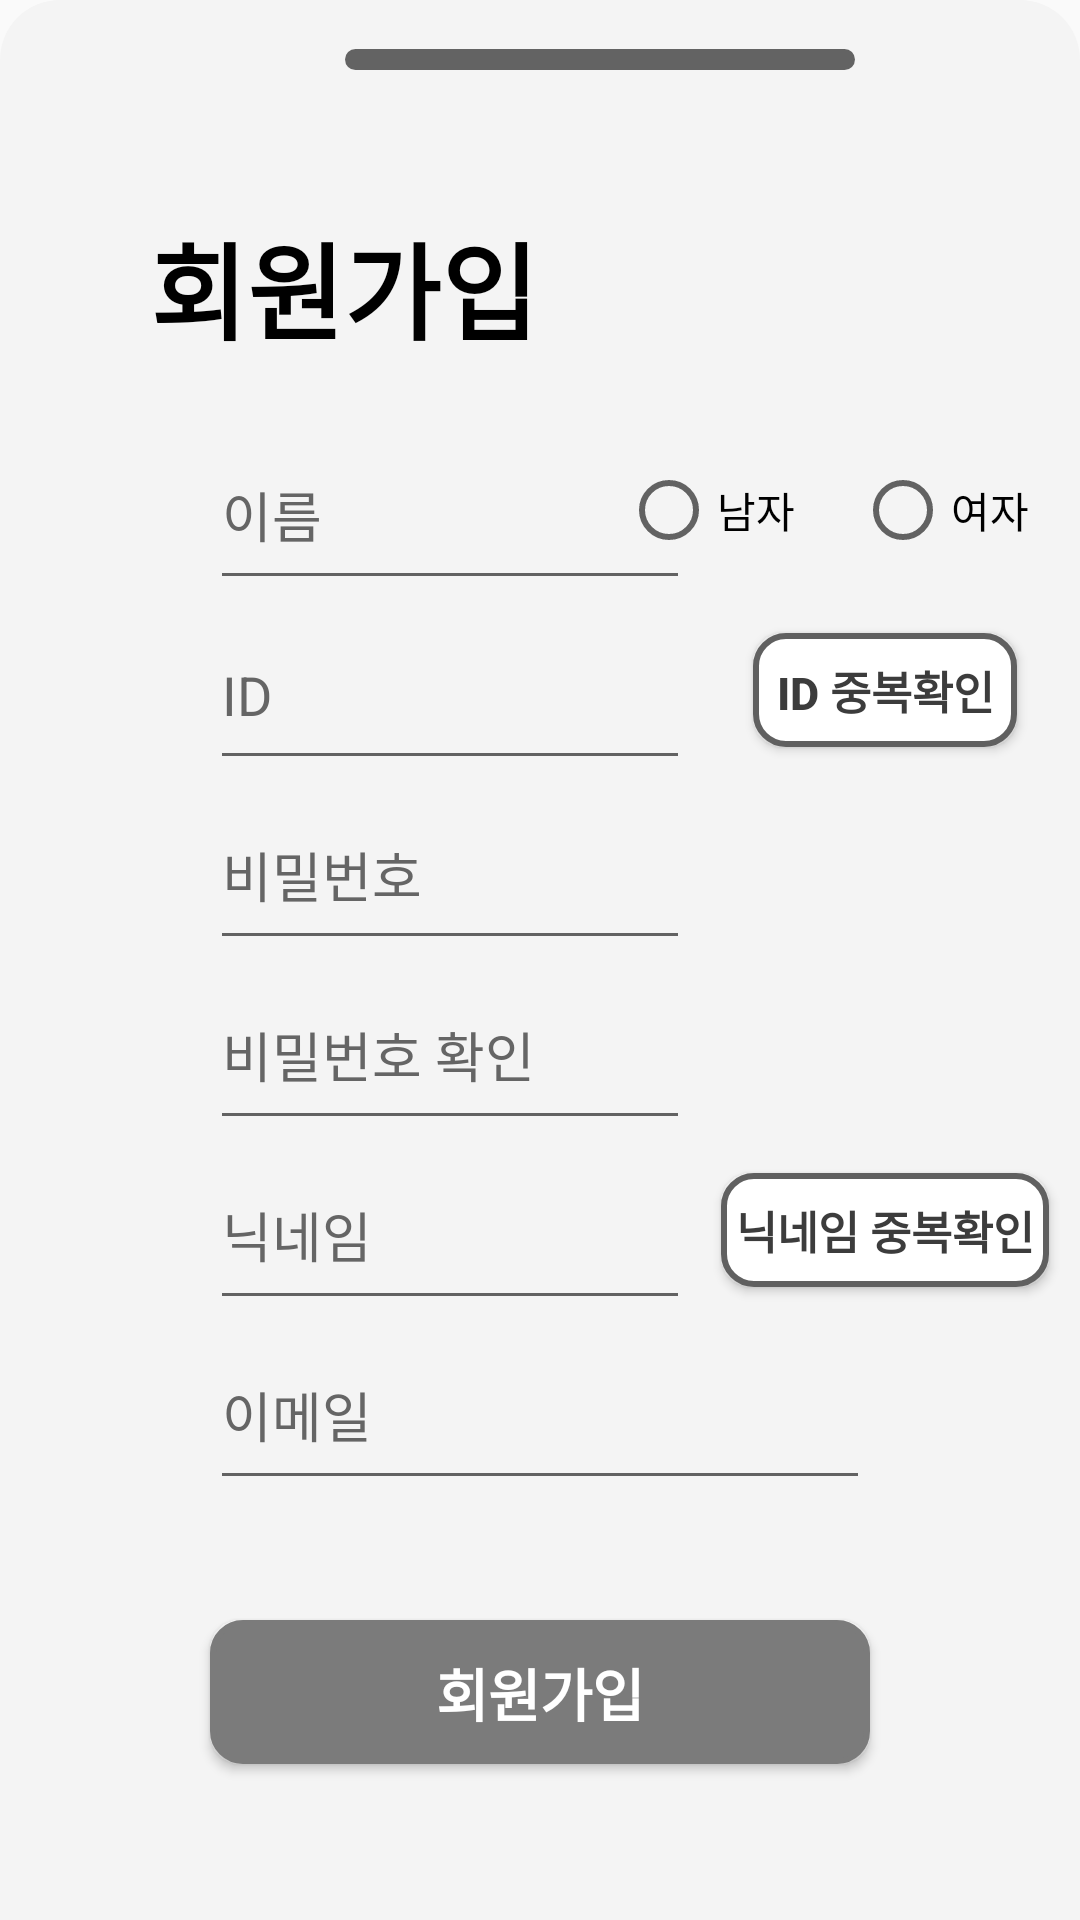

The Android layout XML behind this screen, and the referenced resources:
<!-- AndroidManifest.xml: application theme Theme.AppCompat.Light.NoActionBar.FullScreen -->
<!-- res/layout/register_frag.xml -->
<?xml version="1.0" encoding="utf-8"?>
<androidx.constraintlayout.widget.ConstraintLayout xmlns:android="http://schemas.android.com/apk/res/android"
    xmlns:app="http://schemas.android.com/apk/res-auto"
    xmlns:tools="http://schemas.android.com/tools"
    android:layout_width="match_parent"
    android:layout_height="match_parent"
    android:background="@drawable/bottom_sheet_background"
    android:orientation="vertical">

    
    <LinearLayout
        android:id="@+id/linearLayout3"
        android:layout_width="match_parent"
        android:layout_height="40dp"
        tools:ignore="MissingConstraints">

        <View
            android:layout_width="170dp"
            android:layout_height="7dp"
            android:layout_gravity="center"
            android:layout_marginStart="115dp"
            android:background="@drawable/button_background"
            android:backgroundTint="#636363" />
    </LinearLayout>

    
    <FrameLayout
        android:id="@+id/frameLayout2"
        android:layout_width="match_parent"
        android:layout_height="100sp"
        app:layout_constraintEnd_toEndOf="parent"
        app:layout_constraintStart_toStartOf="parent"
        app:layout_constraintTop_toBottomOf="@+id/linearLayout3">

        <TextView
            android:layout_width="wrap_content"
            android:layout_height="wrap_content"
            android:layout_marginStart="50dp"
            android:layout_marginTop="30dp"
            android:text="회원가입"
            android:textColor="@color/black"
            android:textSize="35dp"
            android:textStyle="bold"
            app:layout_constraintEnd_toEndOf="parent"
            app:layout_constraintStart_toStartOf="parent"
            app:layout_constraintTop_toBottomOf="@+id/linearLayout3" />
    </FrameLayout>

    
    <LinearLayout
        android:layout_width="match_parent"
        android:layout_height="wrap_content"
        android:orientation="vertical"
        app:layout_constraintEnd_toEndOf="parent"
        app:layout_constraintStart_toStartOf="parent"
        app:layout_constraintTop_toBottomOf="@+id/frameLayout2"
        app:layout_constraintVertical_bias="1.0">

        
        <androidx.constraintlayout.widget.ConstraintLayout
            android:layout_width="match_parent"
            android:layout_height="60sp">

            <EditText
                android:id="@+id/et_name"
                android:layout_width="160dp"
                android:layout_height="60dp"
                android:layout_marginStart="70sp"
                android:ems="10"
                android:hint="이름"
                android:inputType="textPersonName"
                android:textColor="@color/black"
                android:textColorHint="@color/color_text"
                app:layout_constraintBottom_toBottomOf="parent"
                app:layout_constraintStart_toStartOf="parent"
                app:layout_constraintTop_toTopOf="parent" />


            <RadioGroup
                android:id="@+id/radioGroup"
                android:layout_width="wrap_content"
                android:layout_height="match_parent"
                android:gravity="center"
                android:orientation="horizontal"
                app:layout_constraintBottom_toBottomOf="parent"
                app:layout_constraintEnd_toEndOf="parent"
                app:layout_constraintStart_toEndOf="@+id/et_name"
                app:layout_constraintTop_toTopOf="parent">

                <RadioButton
                    android:id="@+id/rdb_man"
                    android:layout_width="wrap_content"
                    android:layout_height="wrap_content"
                    android:text="남자"
                    android:layout_marginEnd="10sp"/>


                <RadioButton
                    android:id="@+id/rdb_woman"
                    android:layout_width="wrap_content"
                    android:layout_height="wrap_content"
                    android:text="여자"
                    android:layout_marginStart="10sp"
                    android:layout_marginEnd="40sp"/>
            </RadioGroup>

        </androidx.constraintlayout.widget.ConstraintLayout>

        
        <androidx.constraintlayout.widget.ConstraintLayout
            android:layout_width="match_parent"
            android:layout_height="60sp">

            <EditText
                android:id="@+id/et_id"
                android:layout_width="160dp"
                android:layout_height="60dp"
                android:layout_marginStart="70sp"
                android:ems="10"
                android:hint="ID"
                android:inputType="textPersonName"
                android:textColor="@color/black"
                android:textColorHint="@color/color_text"
                app:layout_constraintBottom_toBottomOf="parent"
                app:layout_constraintStart_toStartOf="parent"
                app:layout_constraintTop_toTopOf="parent" />

            <Button
                android:id="@+id/btn_id_duplicate_check"
                android:layout_width="wrap_content"
                android:layout_height="38dp"
                android:background="@drawable/selector_button_main1"
                android:text="ID 중복확인"
                android:textColor="@color/black_2"
                android:textSize="15dp"
                android:textStyle="bold"
                app:layout_constraintBottom_toBottomOf="parent"
                app:layout_constraintEnd_toEndOf="parent"
                app:layout_constraintStart_toEndOf="@+id/et_id"
                app:layout_constraintTop_toTopOf="parent" />

        </androidx.constraintlayout.widget.ConstraintLayout>

        
        <EditText
            android:id="@+id/et_passwd"
            android:layout_width="160dp"
            android:layout_height="60dp"
            android:layout_marginStart="70sp"
            android:ems="10"
            android:hint="비밀번호"
            android:inputType="textPassword"
            android:textColor="@color/black"
            android:textColorHint="@color/color_text" />

        
        <androidx.constraintlayout.widget.ConstraintLayout
            android:layout_width="match_parent"
            android:layout_height="60sp">

            <EditText
                android:id="@+id/et_passwd_check"
                android:layout_width="160dp"
                android:layout_height="60dp"
                android:layout_marginStart="70sp"
                android:ems="10"
                android:hint="비밀번호 확인"
                android:inputType="textPassword"
                android:textColor="@color/black"
                android:textColorHint="@color/color_text"
                app:layout_constraintBottom_toBottomOf="parent"
                app:layout_constraintStart_toStartOf="parent"
                app:layout_constraintTop_toTopOf="parent" />

            <TextView
                android:id="@+id/text_check_password"
                android:layout_width="wrap_content"
                android:layout_height="wrap_content"
                app:layout_constraintBottom_toBottomOf="parent"
                app:layout_constraintEnd_toEndOf="parent"
                app:layout_constraintStart_toEndOf="@+id/et_passwd_check"
                app:layout_constraintTop_toTopOf="parent" />

        </androidx.constraintlayout.widget.ConstraintLayout>

        
        <androidx.constraintlayout.widget.ConstraintLayout
            android:layout_width="match_parent"
            android:layout_height="60sp">

            <EditText
                android:id="@+id/et_nickname"
                android:layout_width="160dp"
                android:layout_height="60dp"
                android:layout_marginStart="70sp"
                android:ems="10"
                android:hint="닉네임"
                android:inputType="textPersonName"
                android:textColor="@color/black"
                android:textColorHint="@color/color_text"
                app:layout_constraintBottom_toBottomOf="parent"
                app:layout_constraintStart_toStartOf="parent"
                app:layout_constraintTop_toTopOf="parent" />

            <Button
                android:id="@+id/btn_nickname_duplicate_check"
                android:layout_width="wrap_content"
                android:layout_height="38dp"
                android:background="@drawable/selector_button_main1"
                android:text="닉네임 중복확인"
                android:textColor="@color/black_2"
                android:textSize="15dp"
                android:textStyle="bold"
                android:paddingStart="5sp"
                android:paddingEnd="5sp"
                app:layout_constraintBottom_toBottomOf="parent"
                app:layout_constraintEnd_toEndOf="parent"
                app:layout_constraintStart_toEndOf="@+id/et_nickname"
                app:layout_constraintTop_toTopOf="parent" />

        </androidx.constraintlayout.widget.ConstraintLayout>

        <EditText
            android:id="@+id/et_email"
            android:layout_width="220dp"
            android:layout_height="60dp"
            android:layout_marginStart="70sp"
            android:ems="10"
            android:hint="이메일"
            android:inputType="textPersonName"
            android:textColor="@color/black"
            android:textColorHint="@color/color_text"
            app:layout_constraintBottom_toBottomOf="parent"
            app:layout_constraintStart_toStartOf="parent"
            app:layout_constraintTop_toTopOf="parent" />

        
        <androidx.constraintlayout.widget.ConstraintLayout
            android:layout_width="match_parent"
            android:layout_height="wrap_content">

            <Button
                android:id="@+id/btn_register"
                android:layout_width="220dp"
                android:layout_height="wrap_content"
                android:layout_marginTop="40sp"
                android:layout_marginBottom="80sp"
                android:background="@drawable/first_button_selector"
                android:text="회원가입"
                android:textColor="@color/white"
                android:textSize="19dp"
                android:textStyle="bold"
                app:layout_constraintBottom_toBottomOf="parent"
                app:layout_constraintEnd_toEndOf="parent"
                app:layout_constraintStart_toStartOf="parent"
                app:layout_constraintTop_toTopOf="parent" />
        </androidx.constraintlayout.widget.ConstraintLayout>

    </LinearLayout>


</androidx.constraintlayout.widget.ConstraintLayout>
<!-- resources referenced by this layout -->
<resources>
  <color name="black">#FF000000</color>
  <color name="black_2">#3C3C3C</color>
  <color name="color_text">#656565</color>
  <color name="white">#FFFFFF</color>
  <!-- drawable bottom_sheet_background (drawable-v24) -->
  <?xml version="1.0" encoding="utf-8"?>
  <shape xmlns:android="http://schemas.android.com/apk/res/android"
      android:shape="rectangle">
      <size android:height="200sp"/>
  
      <solid android:color="#F4F4F4"></solid>
  
      <corners
          android:topLeftRadius="20dp"
          android:topRightRadius="20dp"/>
  
  </shape>
  <!-- drawable button_background (drawable) -->
  <?xml version="1.0" encoding="utf-8"?>
  <shape xmlns:android="http://schemas.android.com/apk/res/android"
      android:shape="rectangle">
      <solid android:color="#D6D6D6"/>
      <corners android:radius="10dp"/>
  
  
  </shape>
  <!-- drawable first_button_selector (drawable) -->
  <?xml version="1.0" encoding="utf-8"?>
  <selector xmlns:android="http://schemas.android.com/apk/res/android">
  
      
      <item android:state_pressed="false">
          <shape android:shape="rectangle" >
              <solid android:color="#7B7B7B" />
              <stroke
                  android:width="2sp"
                  android:color="#7B7B7B"/>
              <corners
                  android:radius="10dp" />
          </shape>
      </item>
  
      
      <item android:state_pressed="true">
          <shape android:shape="rectangle" >
              <solid android:color="#D8D8D8" />
              <stroke
                  android:width="2sp"
                  android:color="#7B7B7B"/>
              <corners
                  android:radius="10dp" />
          </shape>
      </item>
  </selector>
  <!-- drawable selector_button_main1 (drawable) -->
  <?xml version="1.0" encoding="utf-8"?>
  <selector xmlns:android="http://schemas.android.com/apk/res/android">
  
      
  
  
  
  
  
  
  
  
  
  
  
      
      <item android:state_pressed="false">
          <shape android:shape="rectangle" >
              <solid android:color="#FFFFFF" />
              <stroke
                  android:width="2sp"
                  android:color="#606060"/>
              <corners
                  android:radius="10dp" />
          </shape>
      </item>
  
      <item android:state_pressed="true">
          <shape android:shape="rectangle" >
              <solid android:color="#BCBCBC" />
              <stroke
                  android:width="2sp"
                  android:color="#606060"/>
              <corners
                  android:radius="10dp" />
          </shape>
      </item>
  </selector>
  <style name="Theme.AppCompat.Light.NoActionBar.FullScreen" parent="@style/Theme.AppCompat.Light.NoActionBar">
      <item name="android:windowNoTitle">true</item>
      <item name="android:windowActionBar">false</item>
      <item name="android:windowFullscreen">true</item>
      <item name="android:windowContentOverlay">@null</item>
    </style>
</resources>
